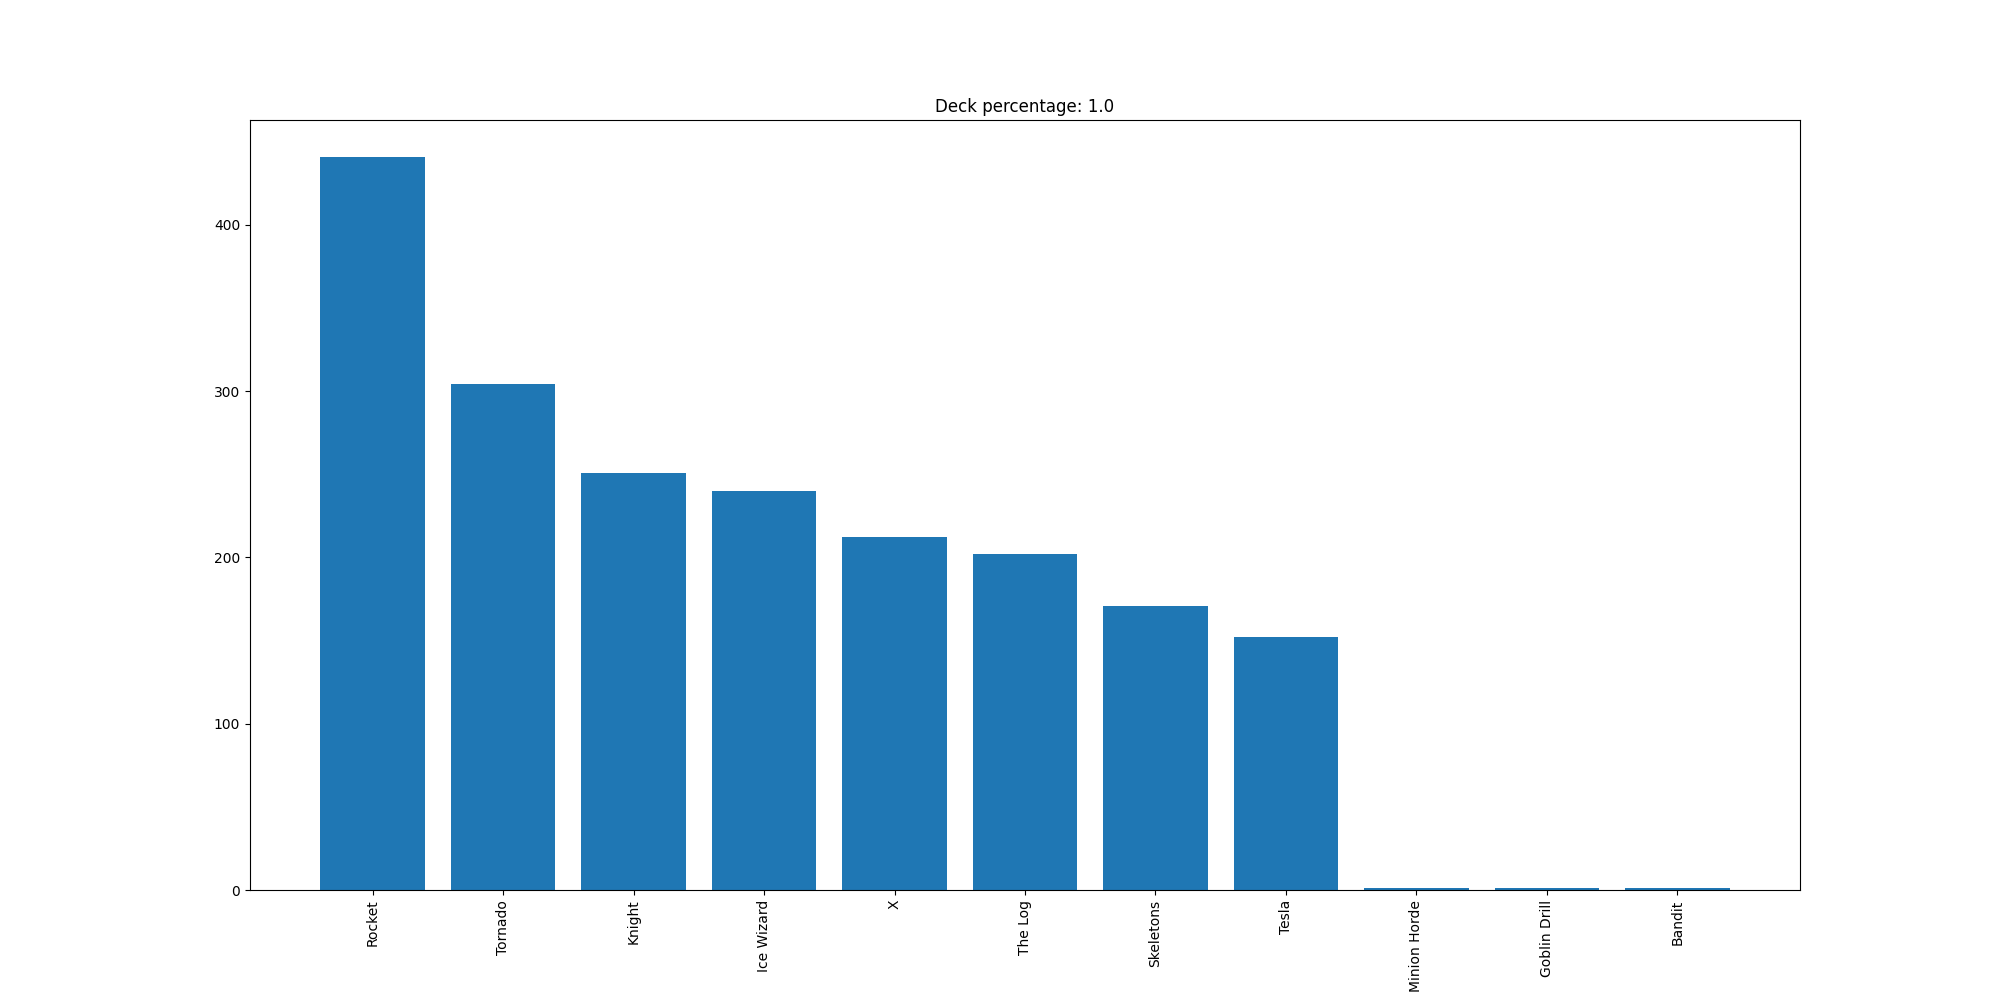

The data file committed next to this chart (first rows):
Rocket, 441
Tornado, 304
Knight, 251
Ice Wizard, 240
X, 212
The Log, 202
Skeletons, 171
Tesla, 152
Minion Horde, 1
Goblin Drill, 1
Bandit, 1
